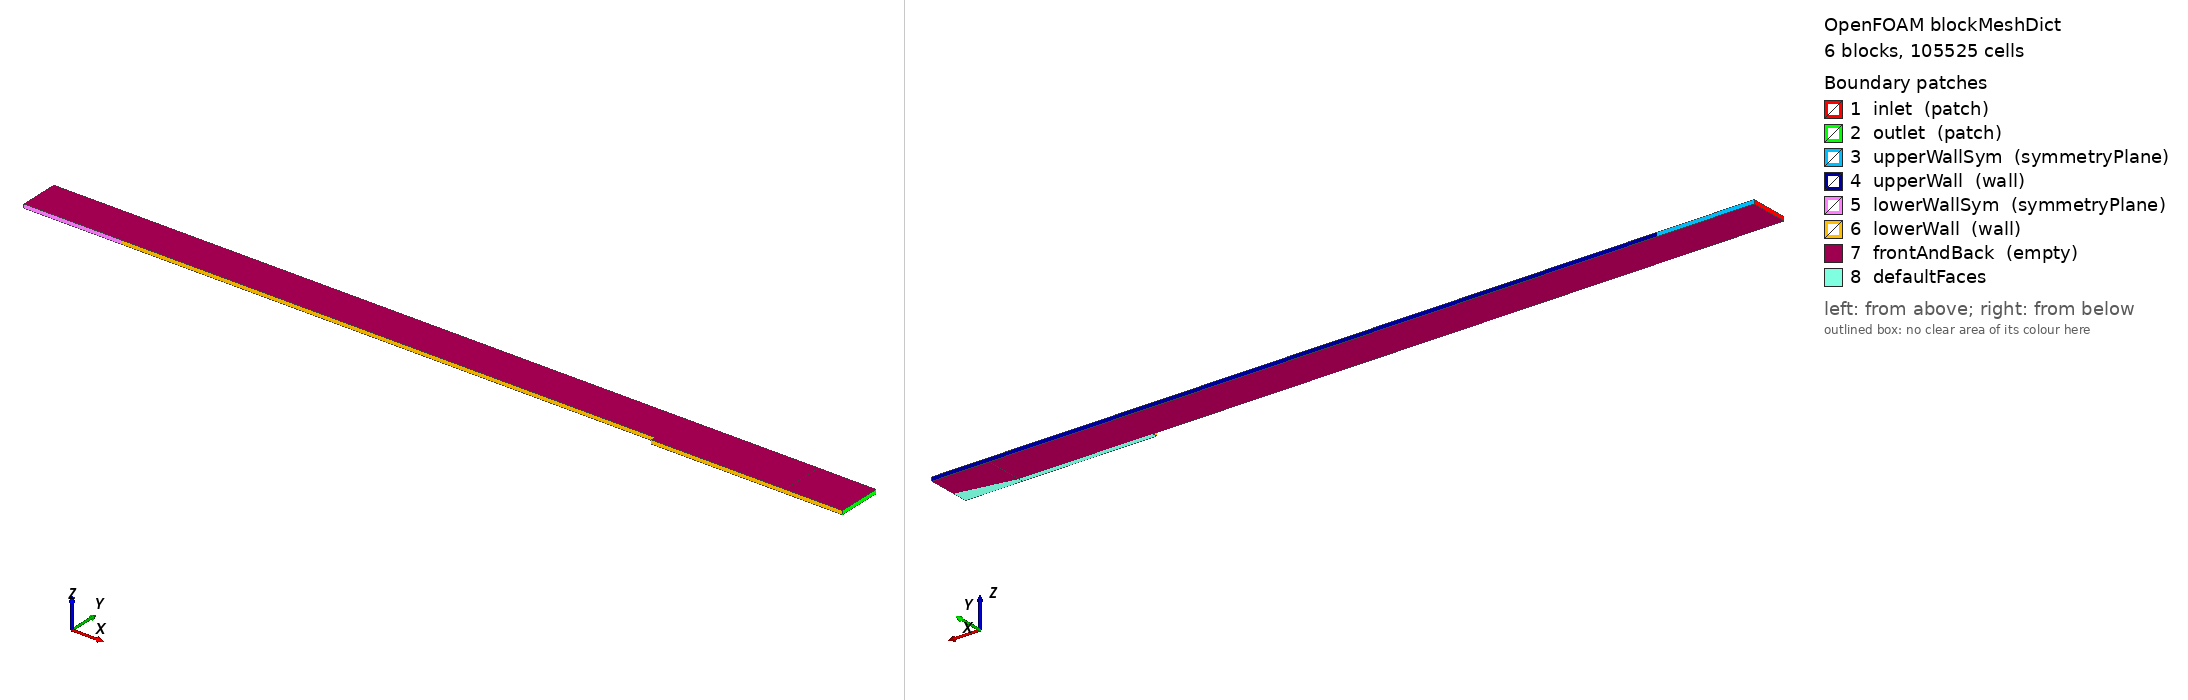

OpenFOAM case: the mesh blockMesh builds from blockMeshDict, 6 block(s), 105525 cells. Boundary patches (legend numbers): 1 inlet (patch), 2 outlet (patch), 3 upperWallSym (symmetryPlane), 4 upperWall (wall), 5 lowerWallSym (symmetryPlane), 6 lowerWall (wall), 7 frontAndBack (empty), 8 defaultFaces. Left view from above one corner, right view from below the opposite corner. Boundary conditions: 4 field file(s) under 0/; 7 of 8 drawn patches have an entry in a shipped field file.

=== system/blockMeshDict ===
/*--------------------------------*- C++ -*----------------------------------*\
  =========                 |
  \\      /  F ield         | OpenFOAM: The Open Source CFD Toolbox
   \\    /   O peration     | Website:  https://openfoam.org
    \\  /    A nd           | Version:  11
     \\/     M anipulation  |
\*---------------------------------------------------------------------------*/
FoamFile
{
    format      ascii;
    class       dictionary;
    object      blockMeshDict;
}
// * * * * * * * * * * * * * * * * * * * * * * * * * * * * * * * * * * * * * //


convertToMeters 0.01;

vertices
(

     

    (-165.1 1.27 -0.5)     //vert 0
    (-165.1 11.43 -0.5)    //vert 1
    (-139.7 1.27 -0.5)           //vert 2
    (-139.7 11.43 -0.5)        //vert 3
    (0 0 -0.5)       //vert 4
    (0 1.27 -0.5)          //vert 5
    (0 11.43 -0.5)      // vert 6
    (50 0 -0.5)     //vert 7

    (50 4 -0.5)    //vert 8
    (50 11.43 -0.5)   //vert 9
    (-165.1 1.27 0.5)           //vert 10
    (-165.1 11.43 0.5)        //vert 11
    (-139.7 1.27 0.5)       //vert 12
    (-139.7 11.43 0.5)          //vert 13
    (0 0 0.5)       // vert 14
    (0 1.27 0.5)      //vert 15
    (0 11.43 0.5)      //vert 16
    (50 0 0.5)      //vert 17
    (50 4 0.5)      //vert 18
    (50 11.43 0.5)      //vert 19
    
    
    //New blocks at the beginning of the step
    (35 0 -0.5)        //vert 20
    (35 1.27 -0.5)        //vert 21
    (35 11.47 -0.5)        //vert 22
    (35 0 0.5)        //vert 23
    (35 1.27 0.5)        //vert 24
    (35 11.47 0.5)        //vert 25
    
    
    
);


ySpacing ((0.3 0.47 250)(0.2 0.06 1)(0.3 0.47 0.004));
ySpacing2 ((0.75 0.35 1)(0.25 0.75 0.004));
yWall ((0.5 0.5 100)(0.5 0.5 0.03));
yLower1 ((0.4 0.7 50)(0.6 0.3 1));
yLower2 ((1 1 50));
yUpper1 ((0.1 0.2 2)(0.75 0.35 5)(0.25 0.45 0.005));

yinlet
(
    (0.8 4.5 4)     
    (4 10 0.82) 
    (0.8 4.5 0.25)      
);
yinlet2
(
    (0.8 4.5 4)     
    (4 10 0.82)     
);

blocks
(
    hex (0 2 3 1 10 12 13 11)          //blk1
    (20 85 1)
    simpleGrading (1 $ySpacing 1)

    hex (2 5 6 3 12 15 16 13)          //blk2
    (280 85 1)
    simpleGrading (0.05 $ySpacing 1)

    hex (5 21 22 6 15 24 25 16)        //blk3
    (420 85 1)
    edgeGrading (1 1 1 1 $ySpacing $yUpper1 $yUpper1 $ySpacing 1 1 1 1)
    
    hex (21 8 9 22 24 18 19 25)        //blk4
    (65 85 1)
    edgeGrading (10 10 10 10 $yUpper1 $ySpacing2 $ySpacing2 $yUpper1 1 1 1 1)
    
    hex (4 20 21 5 14 23 24 15)        //blk5
    (420 80 1)
    edgeGrading (1 1 1 1 $yWall $yLower1 $yLower1 $yWall  1 1 1 1)
    
    hex (20 7 8 21 23 17 18 24)        //blk6
    (65 80 1)
    edgeGrading (10 10 10 10 $yLower1 $yLower2 $yLower2  $yLower1  1 1 1 1)

);

boundary
(
    inlet
    {
        type patch;
        faces
        (
            (0 1 11 10)
        );
    }
    outlet
    {
        type patch;
        faces
        (
            (7 8 18 17)
            (8 9 19 18)
        );
    }
    
     upperWallSym
    {
        type symmetryPlane;
        faces
        (
            (1 3 13 11)
        );
    }
    upperWall
    {
        type wall;
        faces
        (
            (3 6 16 13)
            (6 22 25 16)
            (22 9 19 25)
        );
    }
    
    lowerWallSym
    {
        type symmetryPlane;
        faces
        (
            (0 2 12 10)
        );
    }
    
    lowerWall
    {
        type wall;
        faces
        (
            (2 5 15 12)
            (4 5 15 14)
            (4 20 23 14)
            (20 7 17 23)
        );
    }
    
    frontAndBack
    {
        type empty;
        faces
        (
            (0 2 3 1)
            (2 5 6 3)
            (5 21 22 6)
            (21 8 9 22)
            (10 12 13 11)
            (12 15 16 13)
            (15 24 25 16)
            (24 18 19 25)
            (14 23 24 15)
            (23 17 18 24)
            
        );
    }
);

// ************************************************************************* //


=== system/controlDict ===
/*--------------------------------*- C++ -*----------------------------------*\
  =========                 |
  \\      /  F ield         | OpenFOAM: The Open Source CFD Toolbox
   \\    /   O peration     | Website:  https://openfoam.org
    \\  /    A nd           | Version:  11
     \\/     M anipulation  |
\*---------------------------------------------------------------------------*/
FoamFile
{
    format      ascii;
    class       dictionary;
    location    "system";
    object      controlDict;
}
// * * * * * * * * * * * * * * * * * * * * * * * * * * * * * * * * * * * * * //

application     foamRun;

solver          incompressibleFluid;

startFrom       startTime;

startTime       0;

stopAt          endTime;

endTime         2000;

deltaT          1;

writeControl    timeStep;

writeInterval   500;

purgeWrite      0;

writeFormat     ascii;

writePrecision  6;

writeCompression off;

timeFormat      general;

timePrecision   6;

runTimeModifiable true;

functions
{
   
     wallShearStressLower
    {
        type            wallShearStress;
        libs ("libfieldFunctionObjects.so");

        patches         (lowerWall);

        writePrecision  8;
        writeToFile     true;
        log             true;

        executeControl  timeStep;
        executeInterval 1;

        writeControl    timeStep;
        writeInterval   1;
    }
    
     yPlus
    {
        type            yPlus;
        libs            ("libfieldFunctionObjects.so");

         patches         (lowerWall);

        writePrecision  8;
        writeToFile     true;
        log             true;

        executeControl  timeStep;
        executeInterval 1;

        writeControl    timeStep;
        writeInterval   1;
    }
}
}



// ************************************************************************* //


=== 0/U ===
/*--------------------------------*- C++ -*----------------------------------*\
  =========                 |
  \\      /  F ield         | OpenFOAM: The Open Source CFD Toolbox
   \\    /   O peration     | Website:  https://openfoam.org
    \\  /    A nd           | Version:  11
     \\/     M anipulation  |
\*---------------------------------------------------------------------------*/
FoamFile
{
    format      ascii;
    class       volVectorField;
    object      U;
}
// * * * * * * * * * * * * * * * * * * * * * * * * * * * * * * * * * * * * * //

dimensions      [0 1 -1 0 0 0 0];

internalField   uniform (44.2 0 0);

boundaryField
{
    inlet
    {
         type            fixedValue;
         value           uniform (44.2 0 0);
    }

    outlet
    {
        type            zeroGradient;
    }
     upperWallSym
    {
        type            symmetryPlane;
    }
    upperWall
    {
        type            noSlip;
    }
     lowerWallSym
    {
        type            symmetryPlane;
    }
    lowerWall
    {
        type            noSlip;
    }

    frontAndBack
    {
        type            empty;
    }
}

// ************************************************************************* //


=== 0/k ===
/*--------------------------------*- C++ -*----------------------------------*\
  =========                 |
  \\      /  F ield         | OpenFOAM: The Open Source CFD Toolbox
   \\    /   O peration     | Website:  https://openfoam.org
    \\  /    A nd           | Version:  11
     \\/     M anipulation  |
\*---------------------------------------------------------------------------*/
FoamFile
{
    format      ascii;
    class       volScalarField;
    location    "0";
    object      k;
}
// * * * * * * * * * * * * * * * * * * * * * * * * * * * * * * * * * * * * * //

dimensions      [0 2 -2 0 0 0 0];

internalField   uniform 1.09e-3;

boundaryField
{
    inlet
    {
        type            fixedValue;
        value           uniform 1.09e-3;
    }
    outlet
    {
        type            zeroGradient;
    }
    upperWallSym
    {
        type            symmetryPlane;
    }
    upperWall
    {
        type            kqRWallFunction;
        value           uniform 1.09e-3;
    }
    lowerWallSym
    {
        type            symmetryPlane;
    }
    lowerWall
    {
        type            kqRWallFunction;
        value           uniform 1.09e-3;
    }
    frontAndBack
    {
        type            empty;
    }
}


// ************************************************************************* //


=== 0/omega ===
/*--------------------------------*- C++ -*----------------------------------*\
  =========                 |
  \\      /  F ield         | OpenFOAM: The Open Source CFD Toolbox
   \\    /   O peration     | Website:  https://openfoam.org
    \\  /    A nd           | Version:  11
     \\/     M anipulation  |
\*---------------------------------------------------------------------------*/
FoamFile
{
    format      ascii;
    class       volScalarField;
    location    "0";
    object      omega;
}
// * * * * * * * * * * * * * * * * * * * * * * * * * * * * * * * * * * * * * //

dimensions      [0 0 -1 0 0 0 0];

internalField   uniform  7.76e3;

boundaryField
{
    inlet
    {
        type            fixedValue;
        value           $internalField;
    }
    outlet
    {
        type            zeroGradient;
    }
    upperWallSym
    {
        type            symmetryPlane;
    }
    upperWall
    {
        type            omegaWallFunction;
        value           $internalField;
    }
    lowerWallSym
    {
        type            symmetryPlane;
    }
    lowerWall
    {
        type            omegaWallFunction;
        value           $internalField;
    }
    frontAndBack
    {
        type            empty;
    }
}


// ************************************************************************* //


=== 0/p ===
/*--------------------------------*- C++ -*----------------------------------*\
  =========                 |
  \\      /  F ield         | OpenFOAM: The Open Source CFD Toolbox
   \\    /   O peration     | Website:  https://openfoam.org
    \\  /    A nd           | Version:  11
     \\/     M anipulation  |
\*---------------------------------------------------------------------------*/
FoamFile
{
    format      ascii;
    class       volScalarField;
    object      p;
}
// * * * * * * * * * * * * * * * * * * * * * * * * * * * * * * * * * * * * * //

dimensions      [0 2 -2 0 0 0 0];

internalField   uniform 0;

boundaryField
{
    inlet
    {
        type            zeroGradient;
    }

    outlet
    {
        type            fixedValue;
        value           uniform 0;
    }
    upperWallSym
    {
        type            symmetryPlane;
    }

    upperWall
    {
        type            zeroGradient;
    }
    lowerWallSym
    {
        type            symmetryPlane;
    }
    lowerWall
    {
        type            zeroGradient;
    }

    frontAndBack
    {
        type            empty;
    }
}

// ************************************************************************* //
